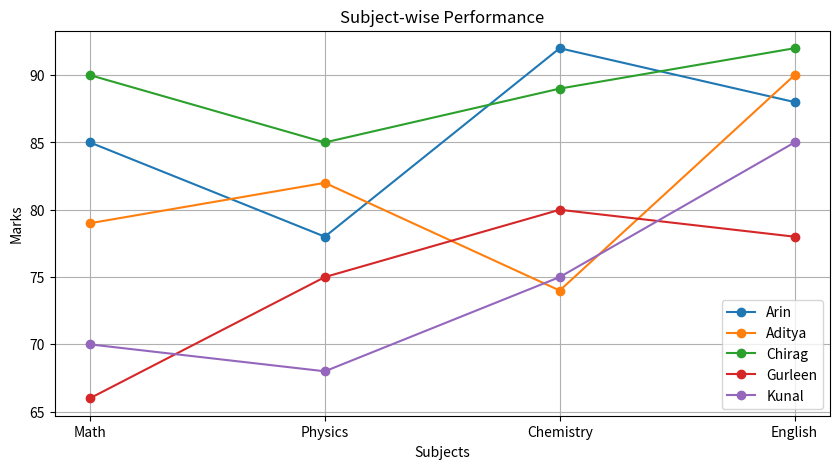

Here is the Python script that generated this plot:
import numpy as np
import matplotlib.pyplot as plt

# Data for the students
students = {
    'Arin': [85, 78, 92, 88],
    'Aditya': [79, 82, 74, 90],
    'Chirag': [90, 85, 89, 92],
    'Gurleen': [66, 75, 80, 78],
    'Kunal': [70, 68, 75, 85]
}

subjects = ['Math', 'Physics', 'Chemistry', 'English']

# Calculate total and average marks for each student
for student, marks in students.items():
    total = sum(marks)
    average = total / len(marks)
    print(f"{student}: Total = {total}, Average = {average:.2f}")

# Calculate subject-wise performance
subject_performance = np.array(list(students.values())).T
for i, subject in enumerate(subjects):
    avg_marks = np.mean(subject_performance[i])
    print(f"{subject}: Average Marks = {avg_marks:.2f}")

# Visualize the subject-wise performance
plt.figure(figsize=(10, 5))
for student, marks in students.items():
    plt.plot(subjects, marks, marker='o', label=student)
plt.xlabel('Subjects')
plt.ylabel('Marks')
plt.title('Subject-wise Performance')
plt.legend()
plt.grid(True)
plt.show()
